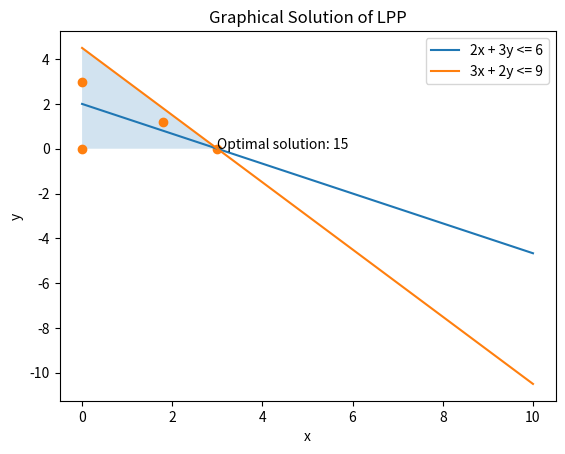

The matplotlib source for this figure:
import matplotlib.pyplot as plt
import numpy as np

# Define constraint equations
x = np.linspace(0, 10, 1000)
y1 = (6 - 2 * x) / 3
y2 = (9 - 3 * x) / 2

# Plot constraint lines
plt.plot(x, y1, label='2x + 3y <= 6')
plt.plot(x, y2, label='3x + 2y <= 9')

# Shade feasible region
y3 = np.maximum(y1, y2)
plt.fill_between(x, y3, 0, where=(x >= 0) & (y1 >= 0) & (y2 >= 0), alpha=0.2)

# Define objective function
z = lambda x, y: 5 * x + 4 * y

# Evaluate objective function at corner points
corners = [(0, 0), (0, 3), (1.8, 1.2), (3, 0)]
values = [z(*corner) for corner in corners]

# Plot corner points and optimal solution
plt.scatter(*zip(*corners))
plt.annotate(f'Optimal solution: {max(values)}', corners[values.index(max(values))])

# Add labels and legend
plt.xlabel('x')
plt.ylabel('y')
plt.title('Graphical Solution of LPP')
plt.legend()

# Show plot
plt.show()